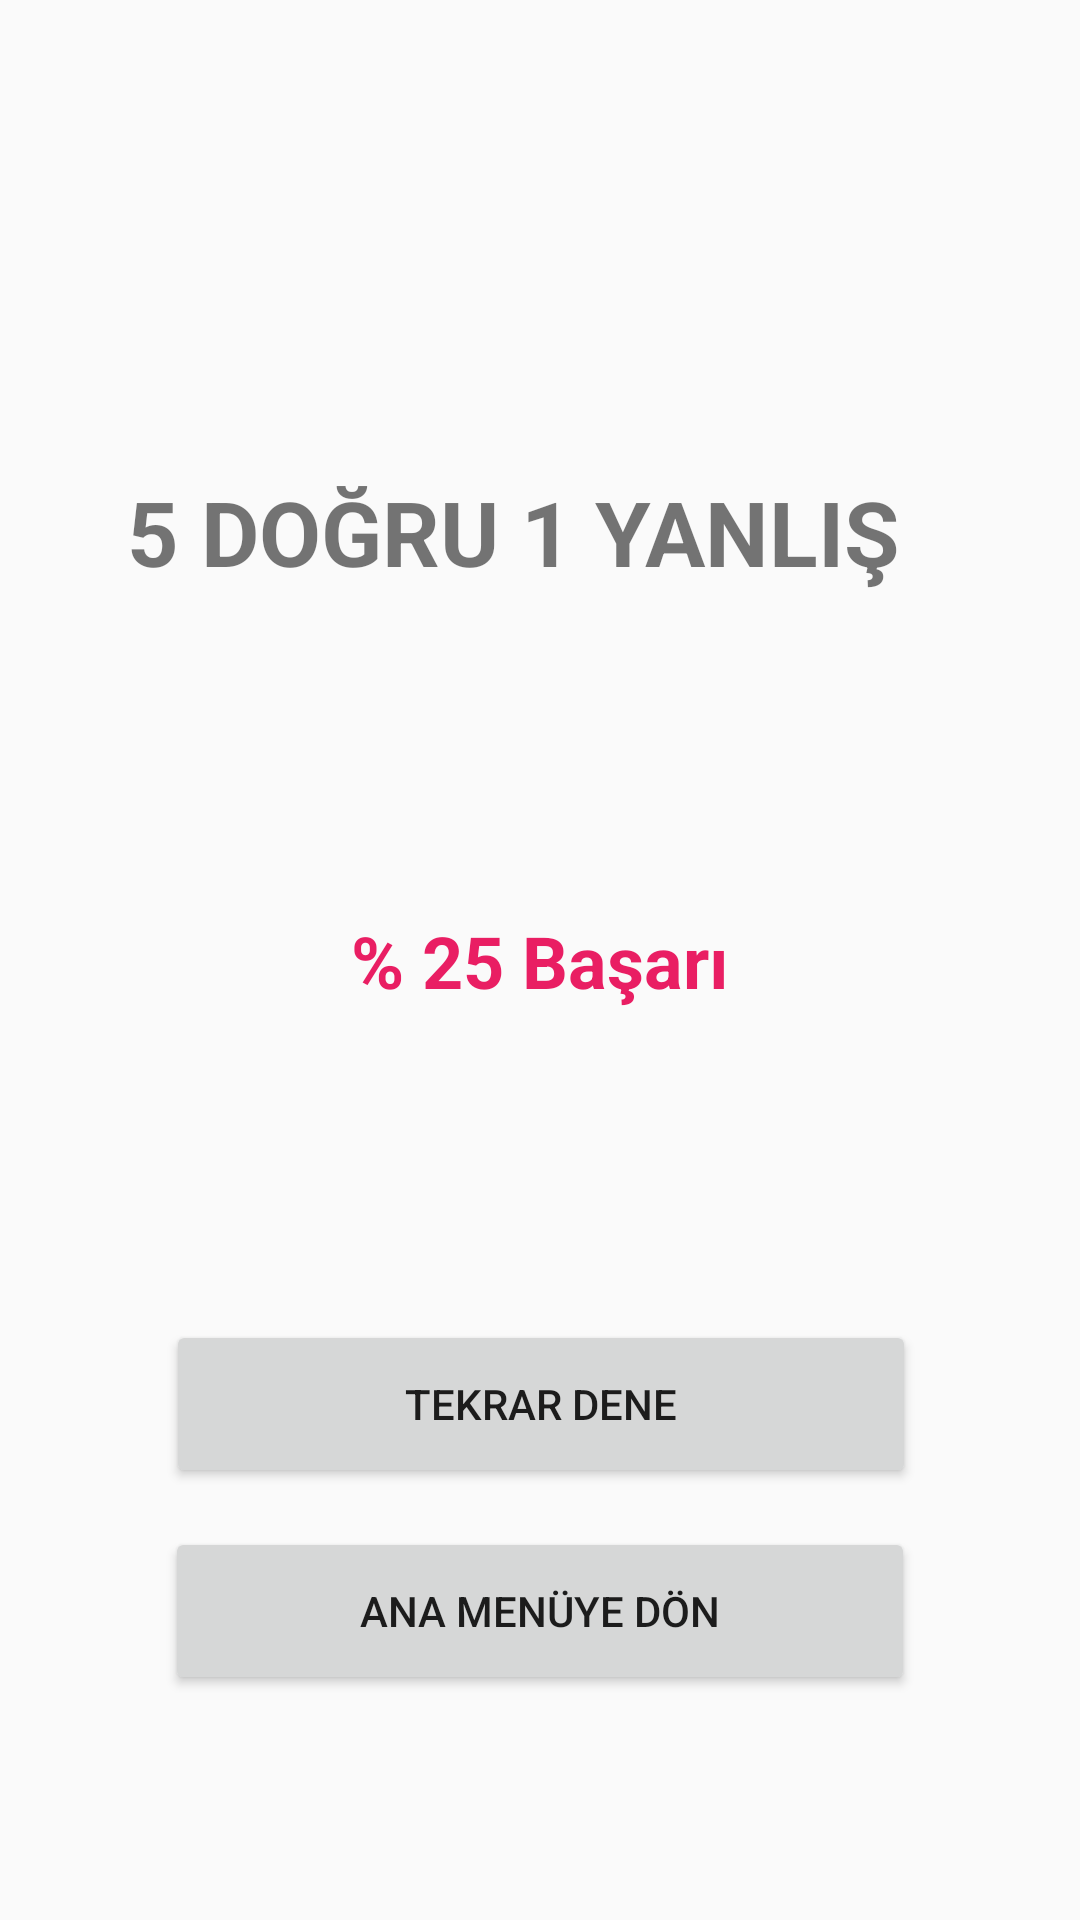

Reconstruct the res/layout file that produces this screen, plus the resources it refers to.
<!-- AndroidManifest.xml: application theme AppTheme -->
<!-- res/layout/activity_bayrak3.xml -->
<?xml version="1.0" encoding="utf-8"?>
<androidx.constraintlayout.widget.ConstraintLayout xmlns:android="http://schemas.android.com/apk/res/android"
    xmlns:app="http://schemas.android.com/apk/res-auto"
    xmlns:tools="http://schemas.android.com/tools"
    android:layout_width="match_parent"
    android:layout_height="match_parent"
    tools:context=".Bayrak3">

    <Button
        android:id="@+id/buttonTekrar2"
        android:layout_width="250dp"
        android:layout_height="56dp"
        android:layout_marginBottom="75dp"
        android:text="ANA MENÜYE DÖN"
        app:layout_constraintBottom_toBottomOf="parent"
        app:layout_constraintLeft_toLeftOf="parent"
        app:layout_constraintRight_toRightOf="parent" />

    <Button
        android:id="@+id/buttonTekrar"
        android:layout_width="250dp"
        android:layout_height="56dp"
        android:layout_marginBottom="144dp"
        android:text="Tekrar DENE"
        app:layout_constraintBottom_toBottomOf="parent"
        app:layout_constraintHorizontal_bias="0.503"
        app:layout_constraintLeft_toLeftOf="parent"
        app:layout_constraintRight_toRightOf="parent" />

    <TextView
        android:id="@+id/textViewSonuc"
        android:layout_width="wrap_content"
        android:layout_height="wrap_content"
        android:layout_marginEnd="185dp"
        android:layout_marginStart="167dp"
        android:layout_marginTop="157dp"
        android:text="5 DOĞRU 1 YANLIŞ"
        android:textSize="30sp"
        android:textStyle="bold"
        app:layout_constraintEnd_toEndOf="parent"
        app:layout_constraintStart_toStartOf="parent"
        app:layout_constraintTop_toTopOf="parent" />

    <TextView
        android:id="@+id/textViewYuzdeSonuc"
        android:layout_width="wrap_content"
        android:layout_height="wrap_content"
        android:text="% 25 Başarı"
        android:textColor="#E91E63"
        android:textSize="24sp"
        android:textStyle="bold"
        app:layout_constraintBottom_toBottomOf="parent"
        app:layout_constraintLeft_toLeftOf="parent"
        app:layout_constraintRight_toRightOf="parent"
        app:layout_constraintTop_toTopOf="parent" />

</androidx.constraintlayout.widget.ConstraintLayout>
<!-- resources referenced by this layout -->
<resources>
  <style name="AppTheme" parent="Theme.AppCompat.Light.NoActionBar">
          
          <item name="colorPrimary">@color/colorPrimary</item>
          <item name="colorPrimaryDark">@color/colorPrimaryDark</item>
          <item name="colorAccent">@color/colorAccent</item>
      </style>
  <color name="colorPrimary">#3F51B5</color>
  <color name="colorPrimaryDark">#0f82d2</color>
  <color name="colorAccent">#FF4081</color>
</resources>
